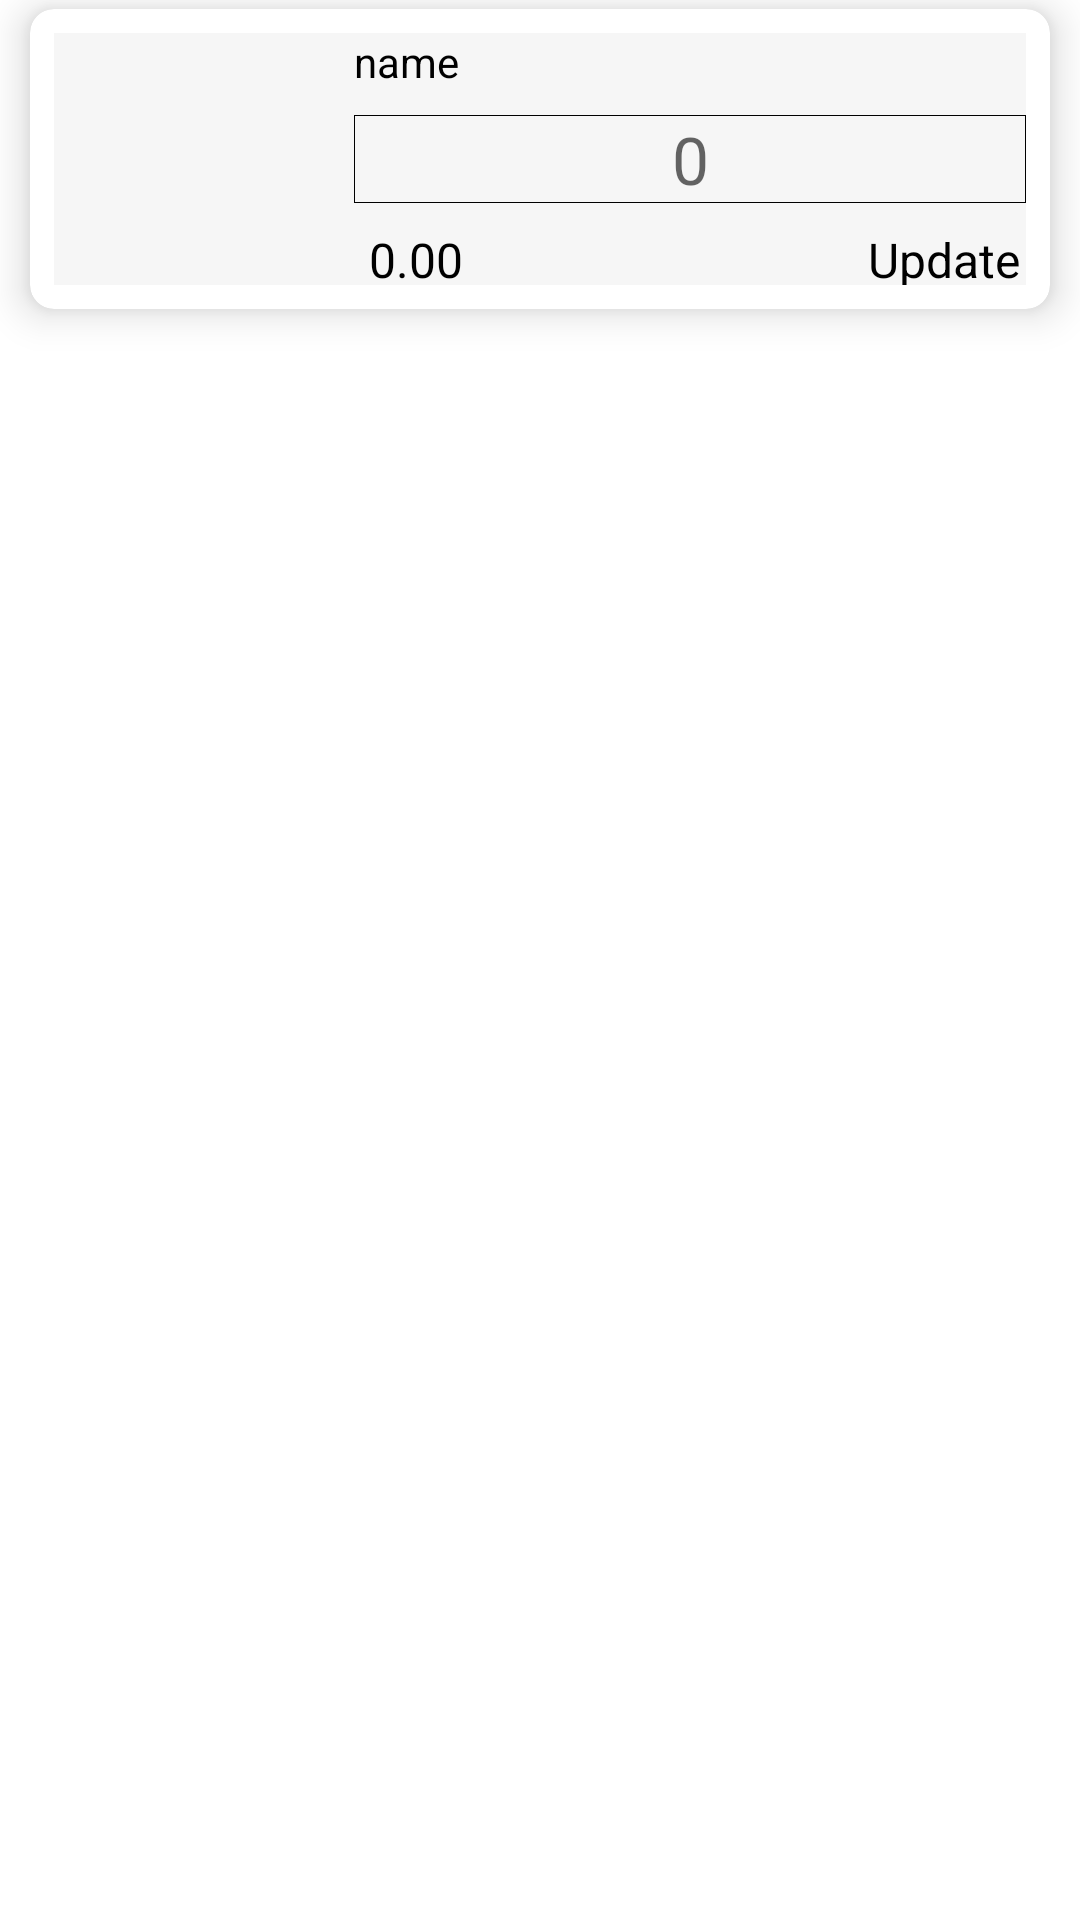

Reconstruct the res/layout file that produces this screen, plus the resources it refers to.
<!-- AndroidManifest.xml: application theme Theme.Ziloe -->
<!-- res/layout/cartliststyle_layout.xml -->
<?xml version="1.0" encoding="utf-8"?>
<RelativeLayout xmlns:android="http://schemas.android.com/apk/res/android"
    android:layout_width="match_parent"
    android:layout_height="wrap_content"
    xmlns:app="http://schemas.android.com/apk/res-auto">

    <androidx.cardview.widget.CardView
        android:layout_width="match_parent"
        android:layout_height="100dp"
        app:cardElevation="8dp"
        app:cardCornerRadius="8dp"
        android:layout_marginRight="10dp"
        android:layout_marginLeft="10dp"
        android:layout_marginTop="3dp"
        >

        <RelativeLayout
            android:background="#F6F6F6"
            android:layout_margin="8dp"
            android:layout_width="match_parent"
            android:layout_height="match_parent">


            <TextView
                android:textColorHint="@color/black"
                android:layout_alignStart="@id/quantity"
                android:layout_width="wrap_content"
                android:layout_height="wrap_content"
                android:id="@+id/productName"  android:textColor="#000000"
                android:textSize="14sp"
                android:layout_toRightOf="@id/productImage"
                android:hint="name"/>


        <ImageView
            android:layout_centerVertical="true"
            android:layout_width="70dp"
            android:scaleType="centerCrop"
            android:layout_height="70dp"
            android:src="@drawable/placeholder"
            android:id="@+id/productImage"/>


            <EditText
                android:layout_width="230dp"
                android:layout_marginLeft="30dp"
                android:layout_height="wrap_content"
                android:hint="0"
                android:inputType="number"
                android:gravity="center"
                android:background="@drawable/transparent_edittext"
                android:textSize="22sp"
                android:layout_centerVertical="true"
                android:id="@+id/quantity"
                android:layout_toRightOf="@id/productImage"/>


            <TextView
                android:textColorHint="@color/black"
                android:layout_marginTop="8dp"
                android:layout_width="wrap_content"
                android:layout_height="wrap_content"
                android:hint="0.00"
                android:textSize="16sp"
                android:id="@+id/price"  android:textColor="#000000"
                android:layout_marginLeft="5dp"
                android:layout_below="@id/quantity"
                android:layout_alignStart="@id/quantity"
                android:layout_toRightOf="@id/productImage"/>


            <TextView
                android:layout_marginTop="8dp"
                android:id="@+id/updateBtn"
                android:layout_width="wrap_content"
                android:layout_height="wrap_content"
                android:layout_below="@id/quantity"
                android:layout_alignEnd="@id/quantity"
                android:layout_marginEnd="2dp"
                android:text="Update"
                android:textColor="#000000"
                android:textSize="16sp" />


        </RelativeLayout>

    </androidx.cardview.widget.CardView>

</RelativeLayout>
<!-- resources referenced by this layout -->
<resources>
  <color name="black">#FF000000</color>
  <!-- drawable transparent_edittext (drawable) -->
  <?xml version="1.0" encoding="utf-8"?>
  <selector xmlns:android="http://schemas.android.com/apk/res/android">
      <item>
          <shape android:shape="rectangle">
  
              <stroke android:width="0.2dp"/>
  
          </shape>
      </item>
  </selector>
  <style name="Theme.Ziloe" parent="Theme.MaterialComponents.DayNight.NoActionBar">
          
          <item name="colorPrimary">@color/golden</item>
          <item name="colorPrimaryVariant">@color/purple_700</item>
          <item name="colorOnPrimary">@color/white</item>
          
          <item name="colorSecondary">@color/teal_200</item>
          <item name="colorSecondaryVariant">@color/teal_700</item>
          <item name="colorOnSecondary">@color/black</item>
          
          <item name="android:statusBarColor" tools:targetApi="l">?attr/colorPrimaryVariant</item>
          
      </style>
  <color name="golden">#a56600</color>
  <color name="purple_700">#FF3700B3</color>
  <color name="white">#FFFFFFFF</color>
  <color name="teal_200">#FF03DAC5</color>
  <color name="teal_700">#FF018786</color>
</resources>
